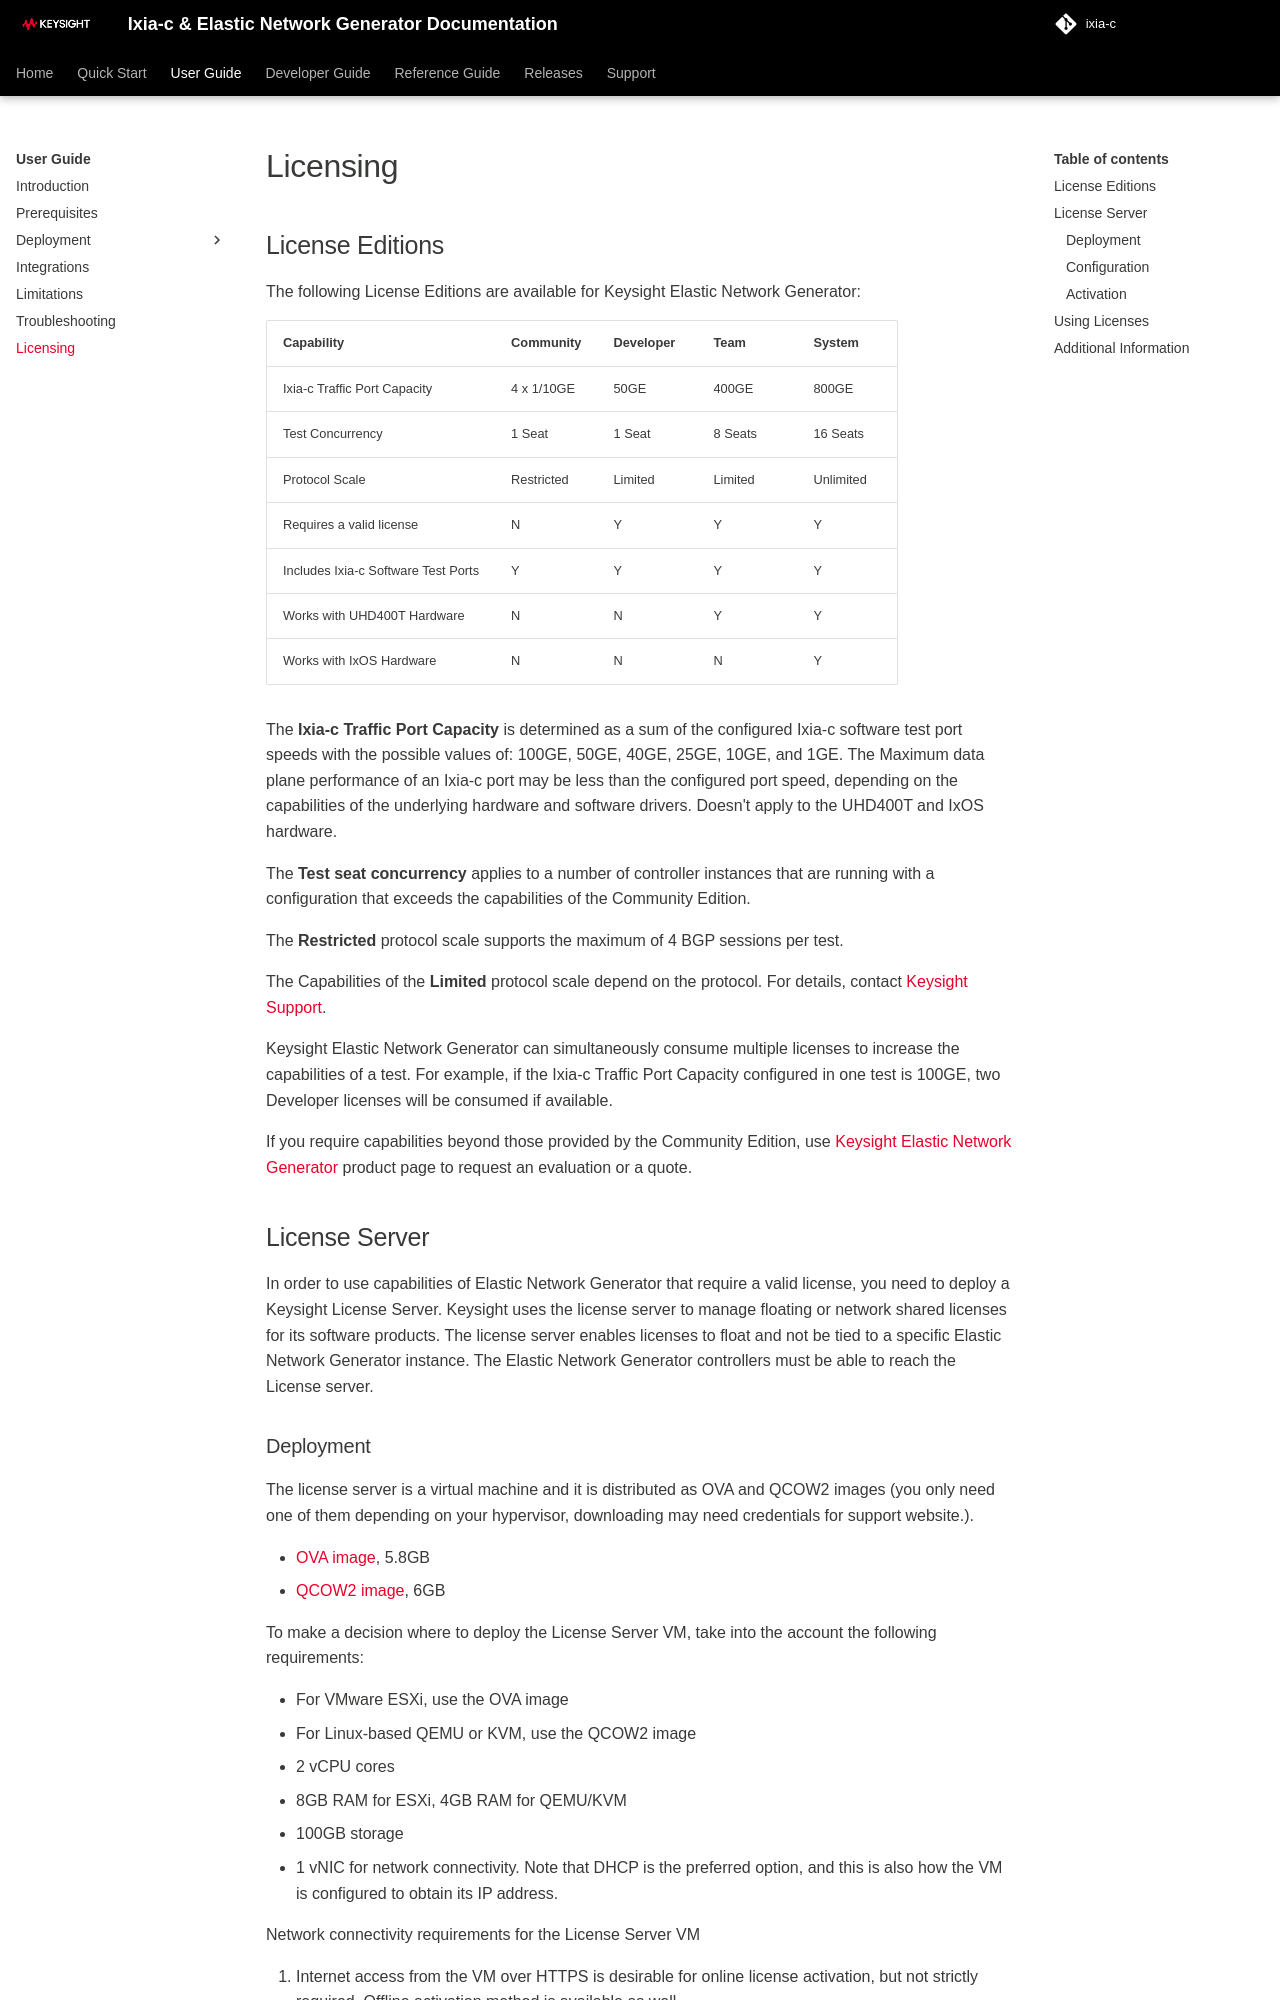

repository: open-traffic-generator/ixia-c · page: licensing/index.html · generator: mkdocs

# Licensing

## License Editions

The following License Editions are available for Keysight Elastic Network Generator:

  | Capability                          | Community            | Developer            | Team                           | System                              |
  |-------------------------------------|----------------------|----------------------|--------------------------------|-------------------------------------|
  | Ixia-c Traffic Port Capacity        |  4 x 1/10GE          |  50GE                |  400GE                         | 800GE                               |
  | Test Concurrency                    |  1 Seat              |  1 Seat              |  8 Seats                       | 16 Seats                            |
  | Protocol Scale                      |  Restricted          |  Limited             |  Limited                       | Unlimited                           |
  | Requires a valid license            |  N                   |  Y                   |  Y                             | Y                                   |
  | Includes Ixia-c Software Test Ports |  Y                   |  Y                   |  Y                             | Y                                   |
  | Works with UHD400T Hardware         |  N                   |  N                   |  Y                             | Y                                   |
  | Works with IxOS Hardware            |  N                   |  N                   |  N                             | Y                                   |

 The **Ixia-c Traffic Port Capacity** is determined as a sum of the configured Ixia-c software test port speeds with the possible values of: 100GE, 50GE, 40GE, 25GE, 10GE, and 1GE. The Maximum data plane performance of an Ixia-c port may be less than the configured port speed, depending on the capabilities of the underlying hardware and software drivers. Doesn't apply to the UHD400T and IxOS hardware.

 The **Test seat concurrency** applies to a number of controller instances that are running with a configuration that exceeds the capabilities of the Community Edition.

 The **Restricted** protocol scale supports the maximum of 4 BGP sessions per test.

 The Capabilities of the **Limited** protocol scale depend on the protocol. For details, contact [Keysight Support](https://support.ixiacom.com/contact/support).

 Keysight Elastic Network Generator can simultaneously consume multiple licenses to increase the capabilities of a test. For example, if the Ixia-c Traffic Port Capacity configured in one test is 100GE, two Developer licenses will be consumed if available.

 If you require capabilities beyond those provided by the Community Edition, use [Keysight Elastic Network Generator](https://www.keysight.com/us/en/products/network-test/protocol-load-test/keysight-elastic-network-generator.html) product page to request an evaluation or a quote.

## License Server

In order to use capabilities of Elastic Network Generator that require a valid license, you need to deploy a Keysight License Server. Keysight uses the license server to manage floating or network shared licenses for its software products. The license server enables licenses to float and not be tied to a specific Elastic Network Generator instance. The Elastic Network Generator controllers must be able to reach the License server.
